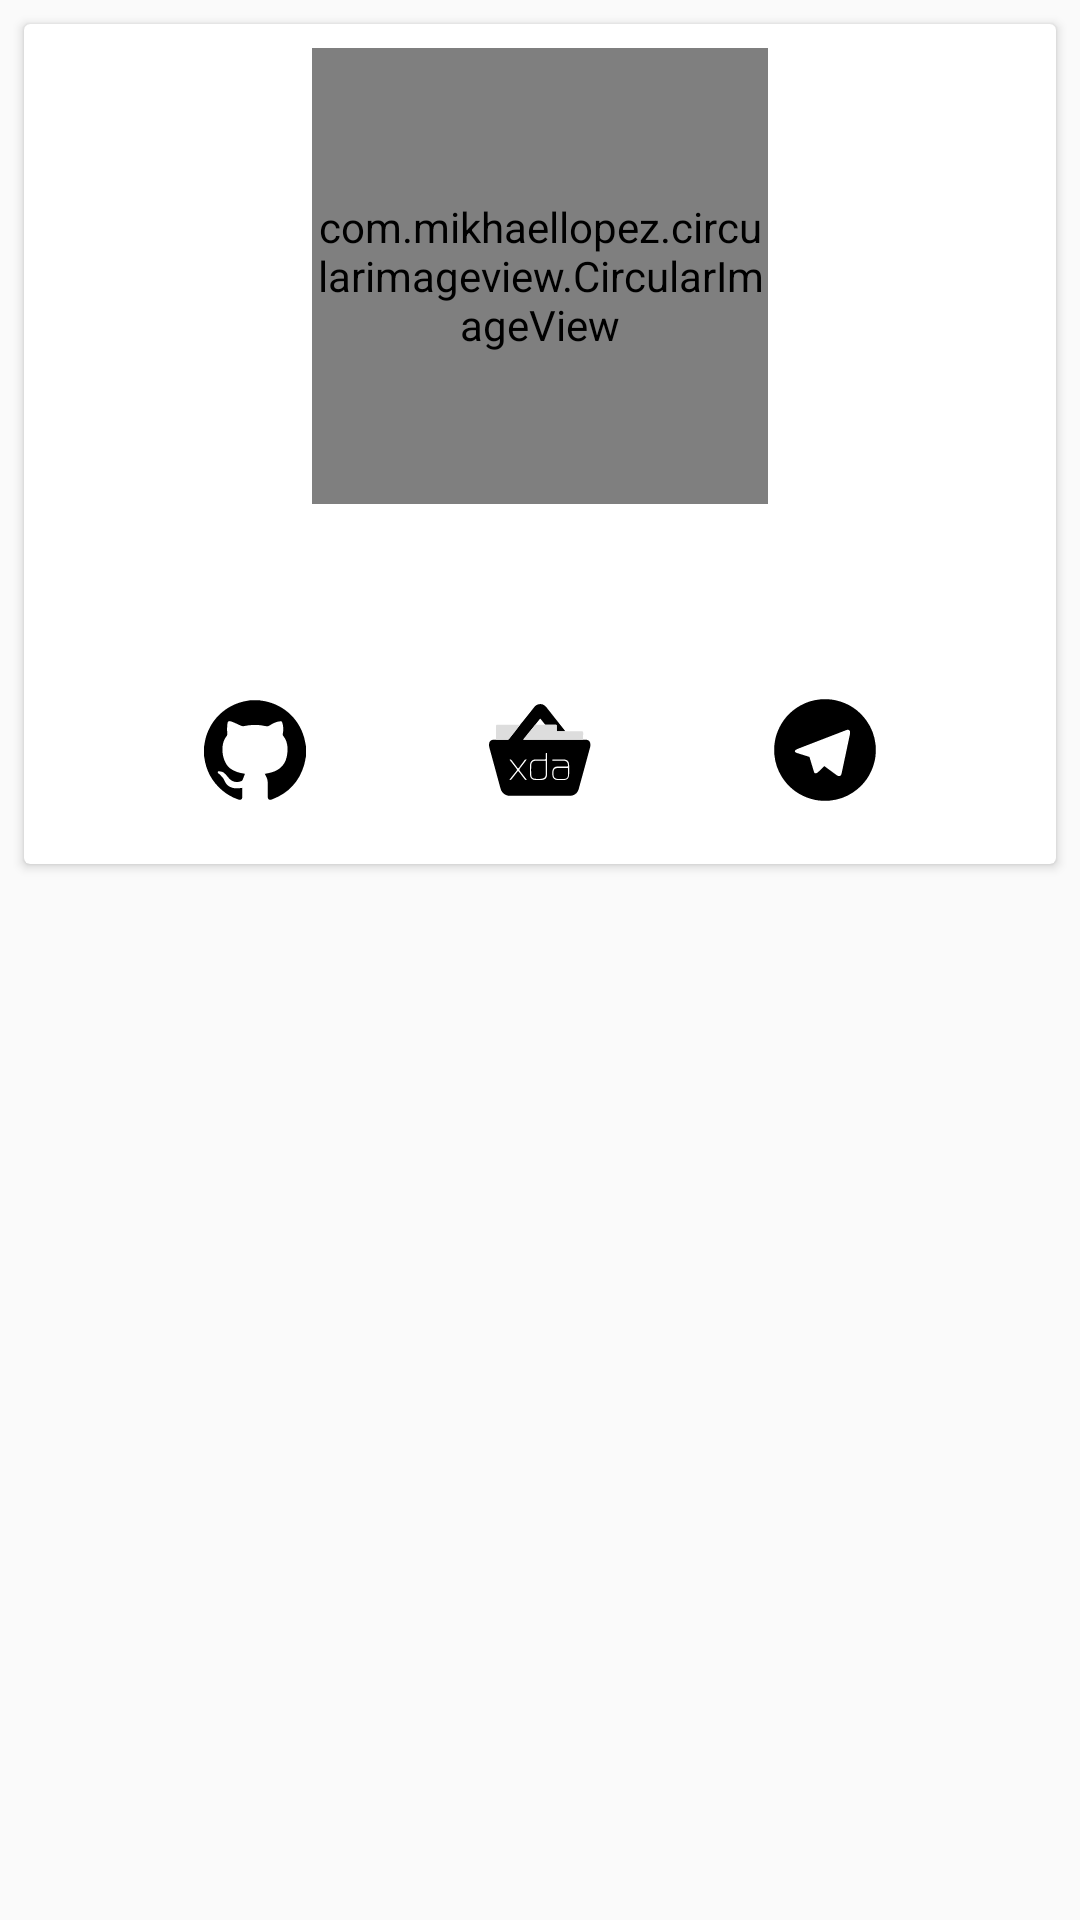

Layout XML and referenced resources for this Android screen:
<!-- AndroidManifest.xml: application theme AppTheme -->
<!-- res/layout/team_fragment_list.xml -->
<?xml version="1.0" encoding="utf-8"?>
<LinearLayout xmlns:tools="http://schemas.android.com/tools"
    android:layout_width="match_parent"
    android:layout_height="wrap_content"
    android:orientation="vertical"
    xmlns:app="http://schemas.android.com/apk/res-auto"
    xmlns:android="http://schemas.android.com/apk/res/android">

    <android.support.v7.widget.CardView
        android:layout_width="match_parent"
        android:layout_height="280dp"
        app:cardElevation="2dp"
        android:layout_margin="8dp"
        app:cardCornerRadius="2dp">

        <LinearLayout
            android:layout_width="match_parent"
            android:layout_height="match_parent"
            android:orientation="vertical">

        <LinearLayout
            android:orientation="vertical"
            android:layout_height="match_parent"
            android:layout_width="match_parent"
            android:layout_weight="0.5"
            android:id="@+id/picture_bg"
            android:padding="8dp">

            <com.mikhaellopez.circularimageview.CircularImageView
                android:id="@+id/dev_image"
                android:layout_width="152dp"
                android:layout_height="match_parent"
                android:layout_gravity="center_horizontal|center_vertical"
                android:src="@drawable/ic_cosmic_banner"
                app:civ_border_width="2dp" />
        </LinearLayout>

        <LinearLayout
            android:layout_width="match_parent"
            android:layout_height="match_parent"
            android:orientation="vertical"
            android:layout_weight="1"
            android:gravity="center_horizontal">
            <TextView
                android:layout_width="wrap_content"
                android:layout_height="wrap_content"
                android:id="@+id/dev_name"
                android:textStyle="bold"
                android:textSize="18sp"/>
            <TextView
                android:layout_width="wrap_content"
                android:layout_height="wrap_content"
                android:id="@+id/dev_disc"/>
        </LinearLayout>

            <TableLayout
                android:layout_weight="1"
                android:layout_width="match_parent"
                android:layout_height="match_parent"
                android:stretchColumns="0,2"
                android:orientation="horizontal">
                <TableRow tools:ignore="UselessParent">
                <ImageView
                    android:id="@+id/github"
                    android:layout_width="36dp"
                    android:layout_height="36dp"
                    android:contentDescription="@string/github"
                    android:src="@drawable/ic_github" />

                <ImageView
                    android:id="@+id/thread"
                    android:layout_width="36dp"
                    android:layout_height="36dp"
                    android:contentDescription="@string/thread"
                    android:src="@drawable/ic_thread" />

                <ImageView
                    android:id="@+id/telegram"
                    android:layout_width="36dp"
                    android:layout_height="36dp"
                    android:contentDescription="@string/telegram"
                    android:src="@drawable/ic_telegram" />
                </TableRow>
            </TableLayout>

        </LinearLayout>

    </android.support.v7.widget.CardView>

</LinearLayout>
<!-- resources referenced by this layout -->
<resources>
  <!-- drawable ic_cosmic_banner: jpg bitmap (drawable, 37752 bytes) -->
  <!-- drawable ic_github: vector/xml drawable (drawable, 2360 chars, omitted) -->
  <!-- drawable ic_telegram: vector/xml drawable (drawable, 2293 chars, omitted) -->
  <!-- drawable ic_thread: vector/xml drawable (drawable, 4859 chars, omitted) -->
  <string name="github">github</string>
  <string name="telegram">telegram</string>
  <string name="thread">thread</string>
  <style name="AppTheme" parent="Theme.AppCompat.Light.DarkActionBar">
          
          <item name="colorPrimary">@color/colorPrimary</item>
          <item name="colorPrimaryDark">@color/colorPrimaryDark</item>
          <item name="colorAccent">@color/colorAccent</item>
          <item name="android:windowTranslucentNavigation">true</item>
          <item name="android:fitsSystemWindows">true</item>
      </style>style
  <color name="colorPrimary">#3F51B5</color>
  <color name="colorPrimaryDark">#303F9F</color>
  <color name="colorAccent">#FF4081</color>
</resources>
